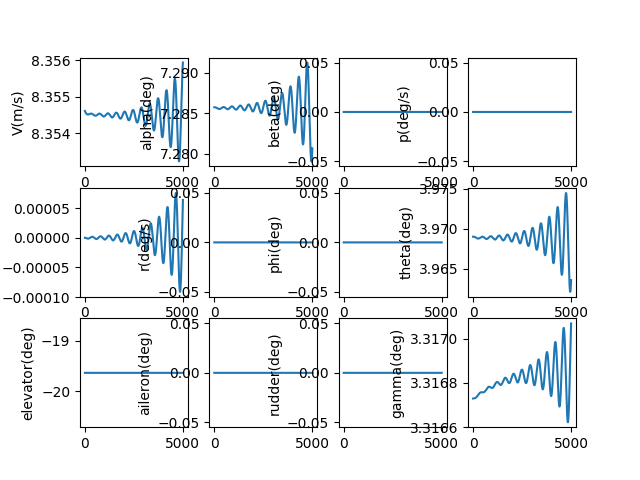

Values plotted in this chart, from the file beside it:
, V(m/s), alpha(deg), beta(deg), p(deg/s), q(deg/s), r(deg/s), phi(deg), theta(deg), elevator(deg), aileron(deg), rudder(deg), gamma(deg), pb, qc, rb, CD_act, CL_act, Cm_act, CY_act, Cr_act, Cn_act
1.0, 8.355, 7.286, 0.0, 0.0, -2.4020533315783034e-09, 0.0, 0.0, 3.969, -19.63, 0.0, 0.0, 3.317, 0.0, -9.904802311563285e-09, 0.0, 0.08598, -0.01099, 0.2766, 0.0, 0.0, 0.0
2.0, 8.355, 7.286, 0.0, 0.0, -5.148055619170423e-09, 0.0, 0.0, 3.969, -19.63, 0.0, 0.0, 3.317, 0.0, -2.1227872616287592e-08, 0.0, 0.08598, -0.01099, 0.2766, 0.0, 0.0, 0.0
3.0, 8.355, 7.286, 0.0, 0.0, -8.233543567145875e-09, 0.0, 0.0, 3.969, -19.63, 0.0, 0.0, 3.317, 0.0, -3.3950807312730036e-08, 0.0, 0.08598, -0.01099, 0.2766, 0.0, 0.0, 0.0
4.0, 8.355, 7.286, 0.0, 0.0, -1.1654030962432242e-08, 0.0, 0.0, 3.969, -19.63, 0.0, 0.0, 3.317, 0.0, -4.805510827265831e-08, 0.0, 0.08598, -0.01099, 0.2766, 0.0, 0.0, 0.0
5.0, 8.355, 7.286, 0.0, 0.0, -1.5405008837068426e-08, 0.0, 0.0, 3.969, -19.63, 0.0, 0.0, 3.317, 0.0, -6.35221835118093e-08, 0.0, 0.08598, -0.01099, 0.2766, 0.0, 0.0, 0.0
6.0, 8.355, 7.286, 0.0, 0.0, -1.9481945643697495e-08, 0.0, 0.0, 3.969, -19.63, 0.0, 0.0, 3.317, 0.0, -8.03333479139943e-08, 0.0, 0.08598, -0.01099, 0.2766, 0.0, 0.0, 0.0
7.0, 8.355, 7.286, 0.0, 0.0, -2.3880287445364777e-08, 0.0, 0.0, 3.969, -19.63, 0.0, 0.0, 3.317, 0.0, -9.846982401418184e-08, 0.0, 0.08598, -0.01099, 0.2766, 0.0, 0.0, 0.0
8.0, 8.355, 7.286, 0.0, 0.0, -2.8595458121814127e-08, 0.0, 0.0, 3.969, -19.63, 0.0, 0.0, 3.317, 0.0, -1.1791274284960178e-07, 0.0, 0.08598, -0.01099, 0.2766, 0.0, 0.0, 0.0
9.0, 8.355, 7.286, 0.0, 0.0, -3.362285959183297e-08, 0.0, 0.0, 3.969, -19.63, 0.0, 0.0, 3.317, 0.0, -1.386431448770172e-07, 0.0, 0.08598, -0.01099, 0.2766, 0.0, 0.0, 0.0
10.0, 8.355, 7.286, 0.0, 0.0, -3.895787204899775e-08, 0.0, 0.0, 3.969, -19.63, 0.0, 0.0, 3.317, 0.0, -1.606419809452443e-07, 0.0, 0.08598, -0.01099, 0.2766, 0.0, 0.0, 0.0
11.0, 8.355, 7.286, 0.0, 0.0, -4.4595854211561173e-08, 0.0, 0.0, 3.969, -19.63, 0.0, 0.0, 3.317, 0.0, -1.8389011332597796e-07, 0.0, 0.08598, -0.01099, 0.2766, 0.0, 0.0, 0.0
12.0, 8.355, 7.286, 0.0, 0.0, -5.0532143588784905e-08, 0.0, 0.0, 3.969, -19.63, 0.0, 0.0, 3.317, 0.0, -2.083683168124216e-07, 0.0, 0.08598, -0.01099, 0.2766, 0.0, 0.0, 0.0
13.0, 8.355, 7.286, 0.0, 0.0, -5.6762056759867586e-08, 0.0, 0.0, 3.969, -19.63, 0.0, 0.0, 3.317, 0.0, -2.340572798698468e-07, 0.0, 0.08598, -0.01099, 0.2766, 0.0, 0.0, 0.0
14.0, 8.355, 7.286, 0.0, 0.0, -6.32808896691385e-08, 0.0, 0.0, 3.969, -19.63, 0.0, 0.0, 3.317, 0.0, -2.6093760585321645e-07, 0.0, 0.08598, -0.01099, 0.2766, 0.0, 0.0, 0.0
15.0, 8.355, 7.286, 0.0, 0.0, -7.008391793398154e-08, 0.0, 0.0, 3.969, -19.63, 0.0, 0.0, 3.317, 0.0, -2.8898981427729467e-07, 0.0, 0.08598, -0.01099, 0.2766, 0.0, 0.0, 0.0
16.0, 8.355, 7.286, 0.0, 0.0, -7.716639716610007e-08, 0.0, 0.0, 3.969, -19.63, 0.0, 0.0, 3.317, 0.0, -3.181943421417607e-07, 0.0, 0.08598, -0.01099, 0.2766, 0.0, 0.0, 0.0
17.0, 8.355, 7.286, 0.0, 0.0, -8.452356330802636e-08, 0.0, 0.0, 3.969, -19.63, 0.0, 0.0, 3.317, 0.0, -3.485315453191782e-07, 0.0, 0.08598, -0.01099, 0.2766, 0.0, 0.0, 0.0
18.0, 8.355, 7.286, 0.0, 0.0, -9.215063298292495e-08, 0.0, 0.0, 3.969, -19.63, 0.0, 0.0, 3.317, 0.0, -3.799816999977746e-07, 0.0, 0.08598, -0.01099, 0.2766, 0.0, 0.0, 0.0
19.0, 8.355, 7.286, 0.0, 0.0, -1.000428038573594e-07, 0.0, 0.0, 3.969, -19.63, 0.0, 0.0, 3.317, 0.0, -4.125250041776704e-07, 0.0, 0.08598, -0.01099, 0.2766, 0.0, 0.0, 0.0
20.0, 8.355, 7.286, 0.0, 0.0, -1.0819525501634747e-07, 0.0, 0.0, 3.969, -19.63, 0.0, 0.0, 3.317, 0.0, -4.461415792177733e-07, 0.0, 0.08598, -0.01099, 0.2766, 0.0, 0.0, 0.0
21.0, 8.355, 7.286, 0.0, 0.0, -1.1660314735467629e-07, 0.0, 0.0, 3.969, -19.63, 0.0, 0.0, 3.317, 0.0, -4.808114714497154e-07, 0.0, 0.08598, -0.01099, 0.2766, 0.0, 0.0, 0.0
22.0, 8.355, 7.286, 0.0, 0.0, -1.252616239780454e-07, 0.0, 0.0, 3.969, -19.63, 0.0, 0.0, 3.317, 0.0, -5.165146538323106e-07, 0.0, 0.08598, -0.01099, 0.2766, 0.0, 0.0, 0.0
23.0, 8.355, 7.286, 0.0, 0.0, -1.3416581061754193e-07, 0.0, 0.0, 3.969, -19.63, 0.0, 0.0, 3.317, 0.0, -5.532310276609817e-07, 0.0, 0.08598, -0.01099, 0.2766, 0.0, 0.0, 0.0
24.0, 8.355, 7.286, 0.0, 0.0, -1.4331081605941137e-07, 0.0, 0.0, 3.969, -19.63, 0.0, 0.0, 3.317, 0.0, -5.909404243402547e-07, 0.0, 0.08598, -0.01099, 0.2766, 0.0, 0.0, 0.0
25.0, 8.355, 7.286, 0.0, 0.0, -1.5269173258146695e-07, 0.0, 0.0, 3.969, -19.63, 0.0, 0.0, 3.317, 0.0, -6.296226071836234e-07, 0.0, 0.08598, -0.01099, 0.2766, 0.0, 0.0, 0.0
26.0, 8.355, 7.286, 0.0, 0.0, -1.62303636408437e-07, 0.0, 0.0, 3.969, -19.63, 0.0, 0.0, 3.317, 0.0, -6.692572732914994e-07, 0.0, 0.08598, -0.01099, 0.2766, 0.0, 0.0, 0.0
27.0, 8.355, 7.286, 0.0, 0.0, -1.7214158817461142e-07, 0.0, 0.0, 3.969, -19.63, 0.0, 0.0, 3.317, 0.0, -7.098240554592566e-07, 0.0, 0.08598, -0.01099, 0.2766, 0.0, 0.0, 0.0
28.0, 8.355, 7.286, 0.0, 0.0, -1.822006334003707e-07, 0.0, 0.0, 3.969, -19.63, 0.0, 0.0, 3.317, 0.0, -7.513025241425175e-07, 0.0, 0.08598, -0.01099, 0.2766, 0.0, 0.0, 0.0
29.0, 8.355, 7.286, 0.0, 0.0, -1.9247580298059094e-07, 0.0, 0.0, 3.969, -19.63, 0.0, 0.0, 3.317, 0.0, -7.936721894714049e-07, 0.0, 0.08598, -0.01099, 0.2766, 0.0, 0.0, 0.0
30.0, 8.355, 7.286, 0.0, 0.0, -2.0296211368293215e-07, 0.0, 0.0, 3.969, -19.63, 0.0, 0.0, 3.317, 0.0, -8.369125033055459e-07, 0.0, 0.08598, -0.01099, 0.2766, 0.0, 0.0, 0.0
31.0, 8.355, 7.286, 0.0, 0.0, -2.136545686591719e-07, 0.0, 0.0, 3.969, -19.63, 0.0, 0.0, 3.317, 0.0, -8.810028613428633e-07, 0.0, 0.08598, -0.01099, 0.2766, 0.0, 0.0, 0.0
32.0, 8.355, 7.286, 0.0, 0.0, -2.245481579661259e-07, 0.0, 0.0, 3.969, -19.63, 0.0, 0.0, 3.317, 0.0, -9.259226052678972e-07, 0.0, 0.08598, -0.01099, 0.2766, 0.0, 0.0, 0.0
33.0, 8.355, 7.286, 0.0, 0.0, -2.356378590993987e-07, 0.0, 0.0, 3.969, -19.63, 0.0, 0.0, 3.317, 0.0, -9.716510249530276e-07, 0.0, 0.08598, -0.01099, 0.2766, 0.0, 0.0, 0.0
34.0, 8.355, 7.286, 0.0, 0.0, -2.4691863753583666e-07, 0.0, 0.0, 3.969, -19.63, 0.0, 0.0, 3.317, 0.0, -1.0181673606955795e-06, 0.0, 0.08598, -0.01099, 0.2766, 0.0, 0.0, 0.0
35.0, 8.355, 7.286, 0.0, 0.0, -2.5838544728729497e-07, 0.0, 0.0, 3.969, -19.63, 0.0, 0.0, 3.317, 0.0, -1.0654508055015777e-06, 0.0, 0.08598, -0.01099, 0.2766, 0.0, 0.0, 0.0
36.0, 8.355, 7.286, 0.0, 0.0, -2.70033231467012e-07, 0.0, 0.0, 3.969, -19.63, 0.0, 0.0, 3.317, 0.0, -1.113480507421486e-06, 0.0, 0.08598, -0.01099, 0.2766, 0.0, 0.0, 0.0
37.0, 8.355, 7.286, 0.0, 0.0, -2.8185692286023625e-07, 0.0, 0.0, 3.969, -19.63, 0.0, 0.0, 3.317, 0.0, -1.1622355719034807e-06, 0.0, 0.08598, -0.01099, 0.2766, 0.0, 0.0, 0.0
38.0, 8.355, 7.286, 0.0, 0.0, -2.938514445119642e-07, 0.0, 0.0, 3.969, -19.63, 0.0, 0.0, 3.317, 0.0, -1.2116950642172765e-06, 0.0, 0.08598, -0.01099, 0.2766, 0.0, 0.0, 0.0
39.0, 8.355, 7.286, 0.0, 0.0, -3.060117103197597e-07, 0.0, 0.0, 3.969, -19.63, 0.0, 0.0, 3.317, 0.0, -1.2618380118989085e-06, 0.0, 0.08598, -0.01099, 0.2766, 0.0, 0.0, 0.0
40.0, 8.355, 7.286, 0.0, 0.0, -3.183326256378417e-07, 0.0, 0.0, 3.969, -19.63, 0.0, 0.0, 3.317, 0.0, -1.312643407241971e-06, 0.0, 0.08598, -0.01099, 0.2766, 0.0, 0.0, 0.0
41.0, 8.355, 7.286, 0.0, 0.0, -3.3080908788958217e-07, 0.0, 0.0, 3.969, -19.63, 0.0, 0.0, 3.317, 0.0, -1.3640902098235409e-06, 0.0, 0.08598, -0.01099, 0.2766, 0.0, 0.0, 0.0
42.0, 8.355, 7.286, 0.0, 0.0, -3.434359871907587e-07, 0.0, 0.0, 3.969, -19.63, 0.0, 0.0, 3.317, 0.0, -1.416157349074441e-06, 0.0, 0.08598, -0.01099, 0.2766, 0.0, 0.0, 0.0
43.0, 8.355, 7.286, 0.0, 0.0, -3.5620820697891517e-07, 0.0, 0.0, 3.969, -19.63, 0.0, 0.0, 3.317, 0.0, -1.4688237268746923e-06, 0.0, 0.08598, -0.01099, 0.2766, 0.0, 0.0, 0.0
44.0, 8.355, 7.286, 0.0, 0.0, -3.691206246556137e-07, 0.0, 0.0, 3.969, -19.63, 0.0, 0.0, 3.317, 0.0, -1.52206822020212e-06, 0.0, 0.08598, -0.01099, 0.2766, 0.0, 0.0, 0.0
45.0, 8.355, 7.286, 0.0, 0.0, -3.821681122334813e-07, 0.0, 0.0, 3.969, -19.63, 0.0, 0.0, 3.317, 0.0, -1.5758696838007289e-06, 0.0, 0.08598, -0.01099, 0.2766, 0.0, 0.0, 0.0
46.0, 8.355, 7.286, 0.0, 0.0, -3.953455369937019e-07, 0.0, 0.0, 3.969, -19.63, 0.0, 0.0, 3.317, 0.0, -1.6302069528921517e-06, 0.0, 0.08598, -0.01099, 0.2766, 0.0, 0.0, 0.0
47.0, 8.355, 7.286, 0.0, 0.0, -4.086477621504291e-07, 0.0, 0.0, 3.969, -19.63, 0.0, 0.0, 3.317, 0.0, -1.685058845915631e-06, 0.0, 0.08598, -0.01099, 0.2766, 0.0, 0.0, 0.0
48.0, 8.355, 7.286, 0.0, 0.0, -4.2206964752344e-07, 0.0, 0.0, 3.969, -19.63, 0.0, 0.0, 3.317, 0.0, -1.7404041673019828e-06, 0.0, 0.08598, -0.01099, 0.2766, 0.0, 0.0, 0.0
49.0, 8.355, 7.286, 0.0, 0.0, -4.356060502202827e-07, 0.0, 0.0, 3.969, -19.63, 0.0, 0.0, 3.317, 0.0, -1.7962217102867093e-06, 0.0, 0.08598, -0.01099, 0.2766, 0.0, 0.0, 0.0
50.0, 8.355, 7.286, 0.0, 0.0, -4.492518253220584e-07, 0.0, 0.0, 3.969, -19.63, 0.0, 0.0, 3.317, 0.0, -1.852490259738093e-06, 0.0, 0.08598, -0.01099, 0.2766, 0.0, 0.0, 0.0
51.0, 8.355, 7.286, 0.0, 0.0, -4.630018265811786e-07, 0.0, 0.0, 3.969, -19.63, 0.0, 0.0, 3.317, 0.0, -1.9091885950346742e-06, 0.0, 0.08598, -0.01099, 0.2766, 0.0, 0.0, 0.0
52.0, 8.355, 7.286, 0.0, 0.0, -4.768509071230673e-07, 0.0, 0.0, 3.969, -19.63, 0.0, 0.0, 3.317, 0.0, -1.9662954929589915e-06, 0.0, 0.08598, -0.01099, 0.2766, 0.0, 0.0, 0.0
53.0, 8.355, 7.286, 0.0, 0.0, -4.907939201542088e-07, 0.0, 0.0, 3.969, -19.63, 0.0, 0.0, 3.317, 0.0, -2.0237897306174902e-06, 0.0, 0.08598, -0.01099, 0.2766, 0.0, 0.0, 0.0
54.0, 8.355, 7.286, 0.0, 0.0, -5.048257196800103e-07, 0.0, 0.0, 3.969, -19.63, 0.0, 0.0, 3.317, 0.0, -2.0816500884008974e-06, 0.0, 0.08598, -0.01099, 0.2766, 0.0, 0.0, 0.0
55.0, 8.355, 7.286, 0.0, 0.0, -5.189411612264914e-07, 0.0, 0.0, 3.969, -19.63, 0.0, 0.0, 3.317, 0.0, -2.1398553529603845e-06, 0.0, 0.08598, -0.01099, 0.2766, 0.0, 0.0, 0.0
56.0, 8.355, 7.286, 0.0, 0.0, -5.331351025682407e-07, 0.0, 0.0, 3.969, -19.63, 0.0, 0.0, 3.317, 0.0, -2.1983843202095613e-06, 0.0, 0.08598, -0.01099, 0.2766, 0.0, 0.0, 0.0
57.0, 8.355, 7.286, 0.0, 0.0, -5.474024044640694e-07, 0.0, 0.0, 3.969, -19.63, 0.0, 0.0, 3.317, 0.0, -2.257215798358216e-06, 0.0, 0.08598, -0.01099, 0.2766, 0.0, 0.0, 0.0
58.0, 8.355, 7.286, 0.0, 0.0, -5.617379313970741e-07, 0.0, 0.0, 3.969, -19.63, 0.0, 0.0, 3.317, 0.0, -2.3163286109642335e-06, 0.0, 0.08598, -0.01099, 0.2766, 0.0, 0.0, 0.0
59.0, 8.355, 7.286, 0.0, 0.0, -5.761365523211476e-07, 0.0, 0.0, 3.969, -19.63, 0.0, 0.0, 3.317, 0.0, -2.3757016000120997e-06, 0.0, 0.08598, -0.01099, 0.2766, 0.0, 0.0, 0.0
60.0, 8.355, 7.286, 0.0, 0.0, -5.905931414112682e-07, 0.0, 0.0, 3.969, -19.63, 0.0, 0.0, 3.317, 0.0, -2.4353136290069906e-06, 0.0, 0.08598, -0.01099, 0.2766, 0.0, 0.0, 0.0
... 4,940 more rows
